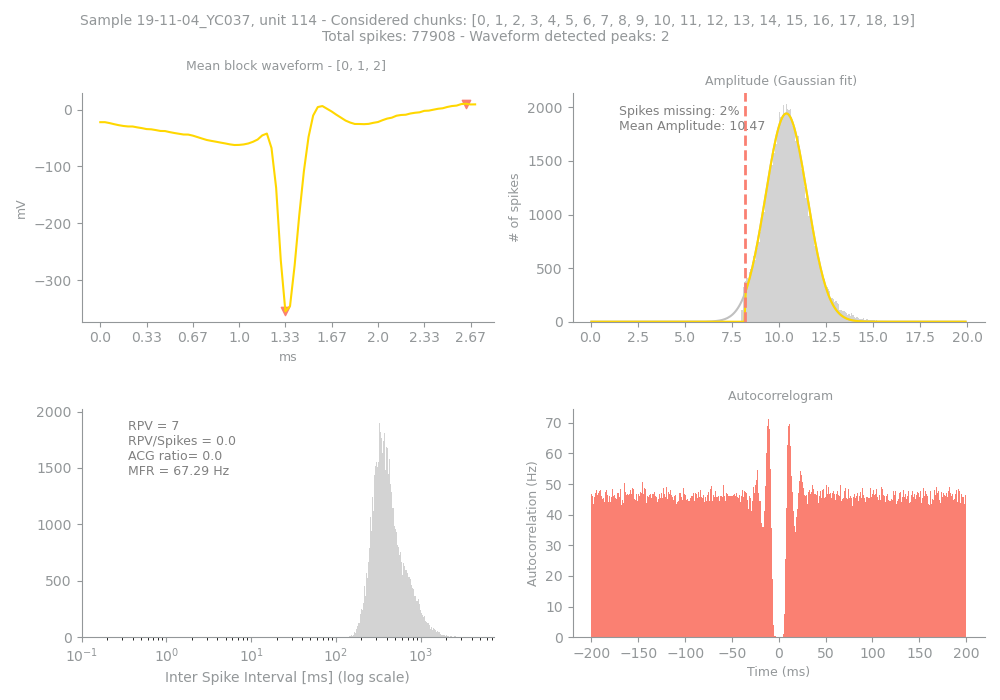

Source data for this figure (header and first rows):
Sample, Unit, PeakChUnit, SpikesUnit, GoodChunks, GoodChunksList, WvfChunks, WvfChunksList, SpikesBlock, PercMissingSpikesBlock, MFRBlockHz, MeanAmpBlock, RPVBlock, FpBlockFancy, FpBlockSimple, ACGViolationRatio, WvfPeaksBlock, PeaksBlock_x, PeaksBlock_y, BigPkNegBlock
19-11-04_YC037, 114, 164, 77908, 20, [0, 1, 2, 3, 4, 5, 6, 7, 8, 9, 10, 11, 1…, 3, [0, 1, 2], 77908, 2, 67.29, 10.47, 7, 0.0, 0.0, 0.0, 2, [40, 79], [-355.03482, 10.533652], 1
